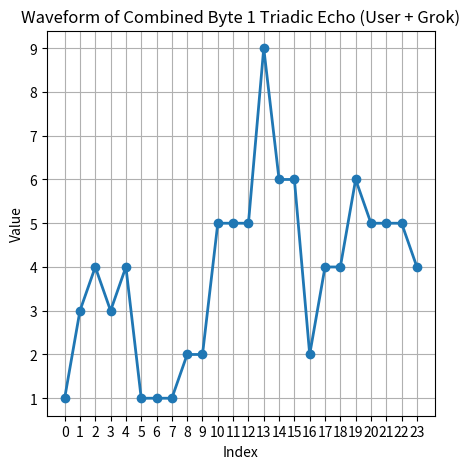

Source code (Python):
import matplotlib.pyplot as plt

# Combined sequence based on user description
sequence = [1, 3, 4, 3, 4, 1, 1, 1, 2, 2, 5, 5, 5, 9, 6, 6, 2, 4, 4, 6, 5, 5, 5, 4]

# Plot the sequence
plt.figure(figsize=(5, 5))
plt.plot(sequence, marker='o', linestyle='-', linewidth=2)
plt.title("Waveform of Combined Byte 1 Triadic Echo (User + Grok)")
plt.xlabel("Index")
plt.ylabel("Value")
plt.grid(True)
plt.xticks(range(len(sequence)))
plt.show()
